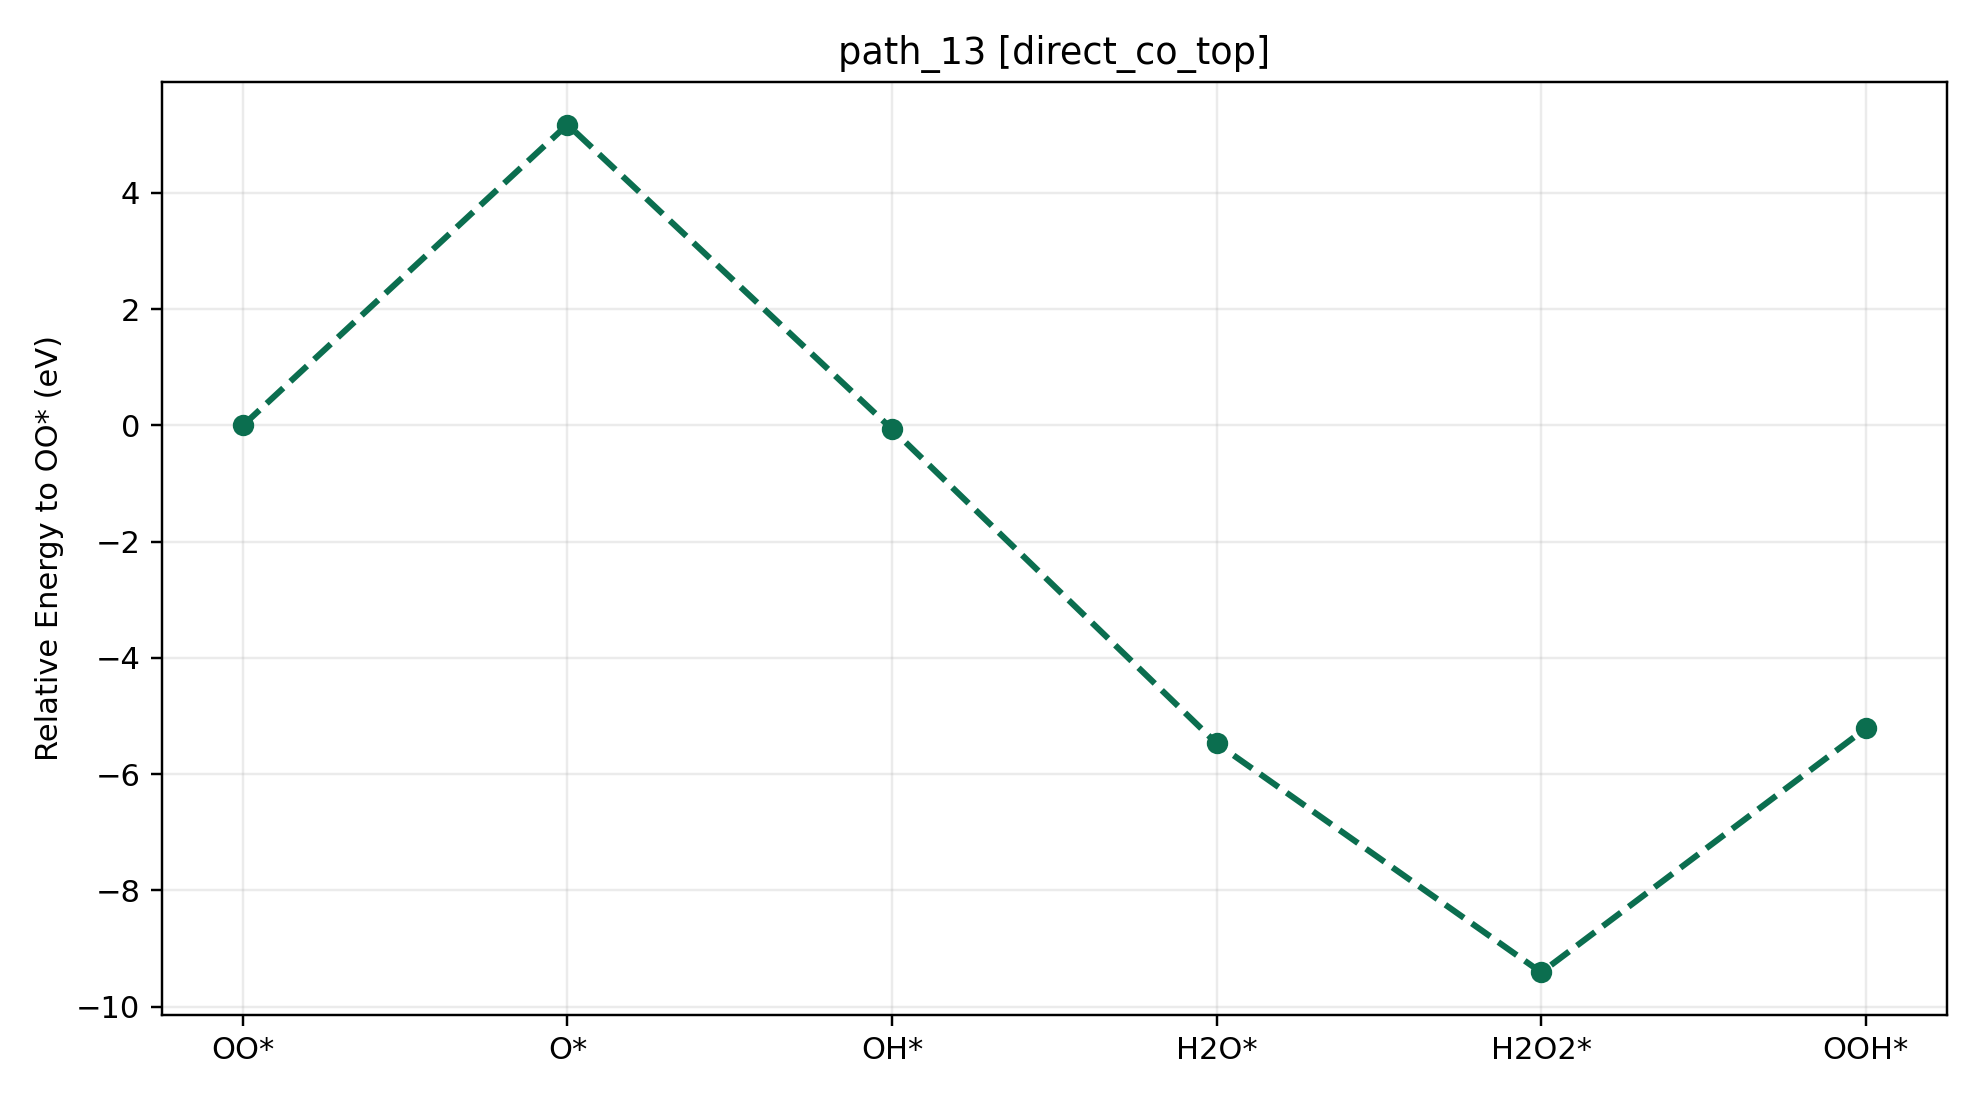

The file beside this chart, header and first rows:
path_id, context, step_index, state, state_label, node_id, final_energy_eV, relative_to_start_eV, delta_from_previous_step_eV, max_force_eVA
path_13, direct_co_top, 0, O2, OO*, direct_co_top__O2__O2_end_on_tilt30_az0, -539.2, 0.000000, 0.000000, 0.008955
path_13, direct_co_top, 1, O, O*, direct_co_top__O__O_atom_tilt0_az0, -534, 5.178, 5.178, 0.009786
path_13, direct_co_top, 2, OH, OH*, direct_co_top__OH__OH_co_bound_tilt30_az…, -539.3, -0.06482, -5.243, 0.007941
path_13, direct_co_top, 3, H2O, H2O*, direct_co_top__H2O__H2O_co_bound_tilt0_a…, -544.7, -5.472, -5.407, 0.006539
path_13, direct_co_top, 4, H2O2, H2O2*, direct_co_top__H2O2__H2O2_default_tilt0_…, -548.6, -9.412, -3.94, 0.009562
path_13, direct_co_top, 5, OOH, OOH*, direct_co_top__OOH__OOH_default_tilt30_a…, -544.4, -5.212, 4.2, 0.009943
